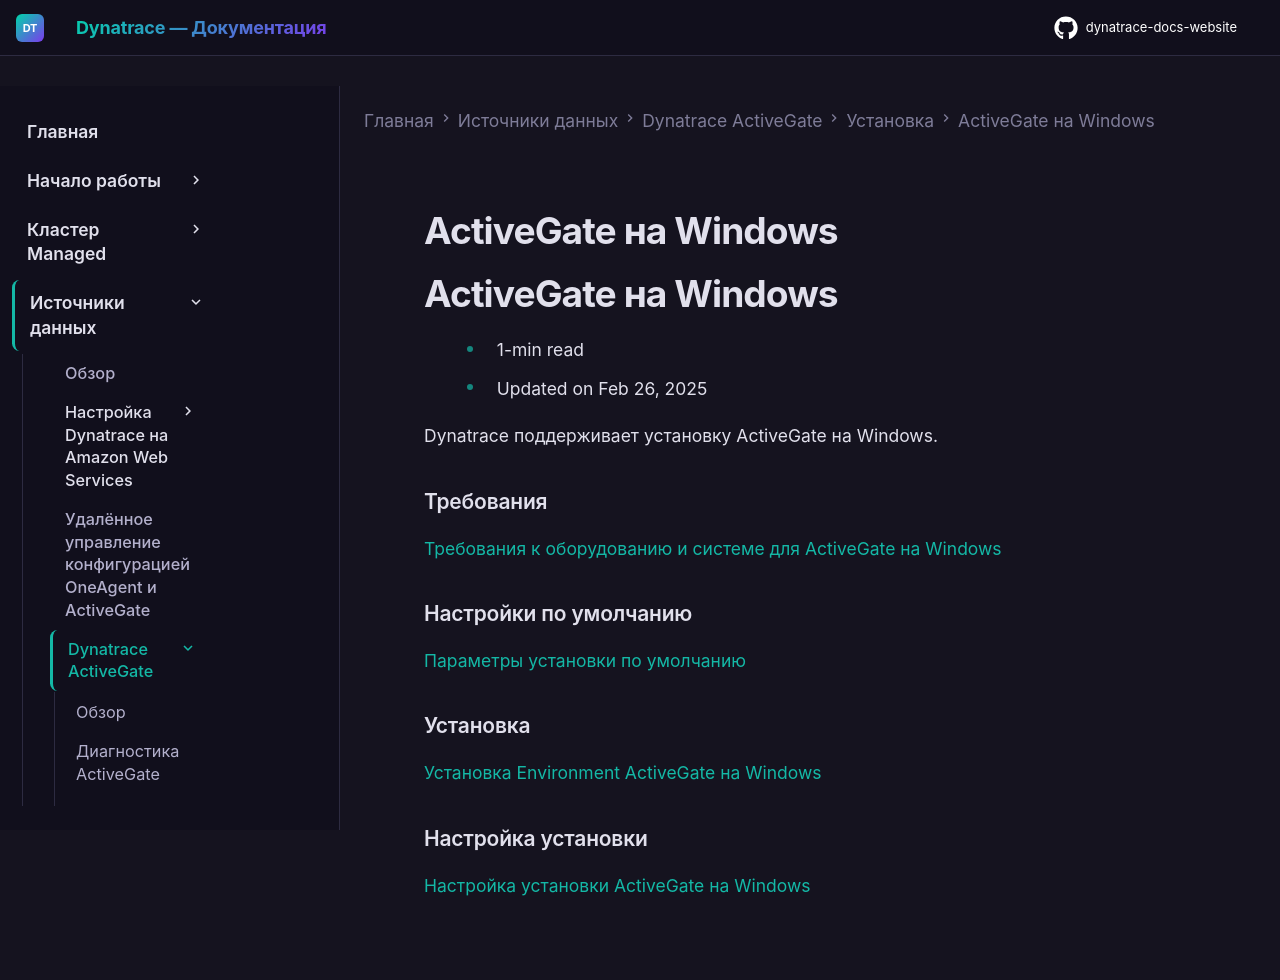

repository: Yerkebulan-Ardabayev/dynatrace-docs-website · page: managed-ru/ingest-from/dynatrace-activegate/installation/windows/index.html · generator: mkdocs

---
title: ActiveGate на Windows
source: https://docs.dynatrace.com/managed/ingest-from/dynatrace-activegate/installation/windows
scraped: 2026-05-12T11:08:11.892483
---

# ActiveGate на Windows

# ActiveGate на Windows

* 1-min read
* Updated on Feb 26, 2025

Dynatrace поддерживает установку ActiveGate на Windows.

### Требования

[Требования к оборудованию и системе для ActiveGate на Windows](/managed/ingest-from/dynatrace-activegate/installation/windows/windows-activegate-hardware-and-system-requirements "Узнайте о требованиях к оборудованию и операционной системе перед установкой ActiveGate на Windows для маршрутизации и мониторинга.")

### Настройки по умолчанию

[Параметры установки по умолчанию](/managed/ingest-from/dynatrace-activegate/installation/windows/windows-default-settings "Узнайте о параметрах по умолчанию, с которыми устанавливается ActiveGate на Windows.")

### Установка

[Установка Environment ActiveGate на Windows](/managed/ingest-from/dynatrace-activegate/installation/windows/windows-install-an-environment-activegate "Пошаговая процедура установки Environment ActiveGate на Windows.")

### Настройка установки

[Настройка установки ActiveGate на Windows](/managed/ingest-from/dynatrace-activegate/installation/windows/windows-customize-installation-for-activegate "Узнайте о параметрах для ActiveGate на Windows.")
